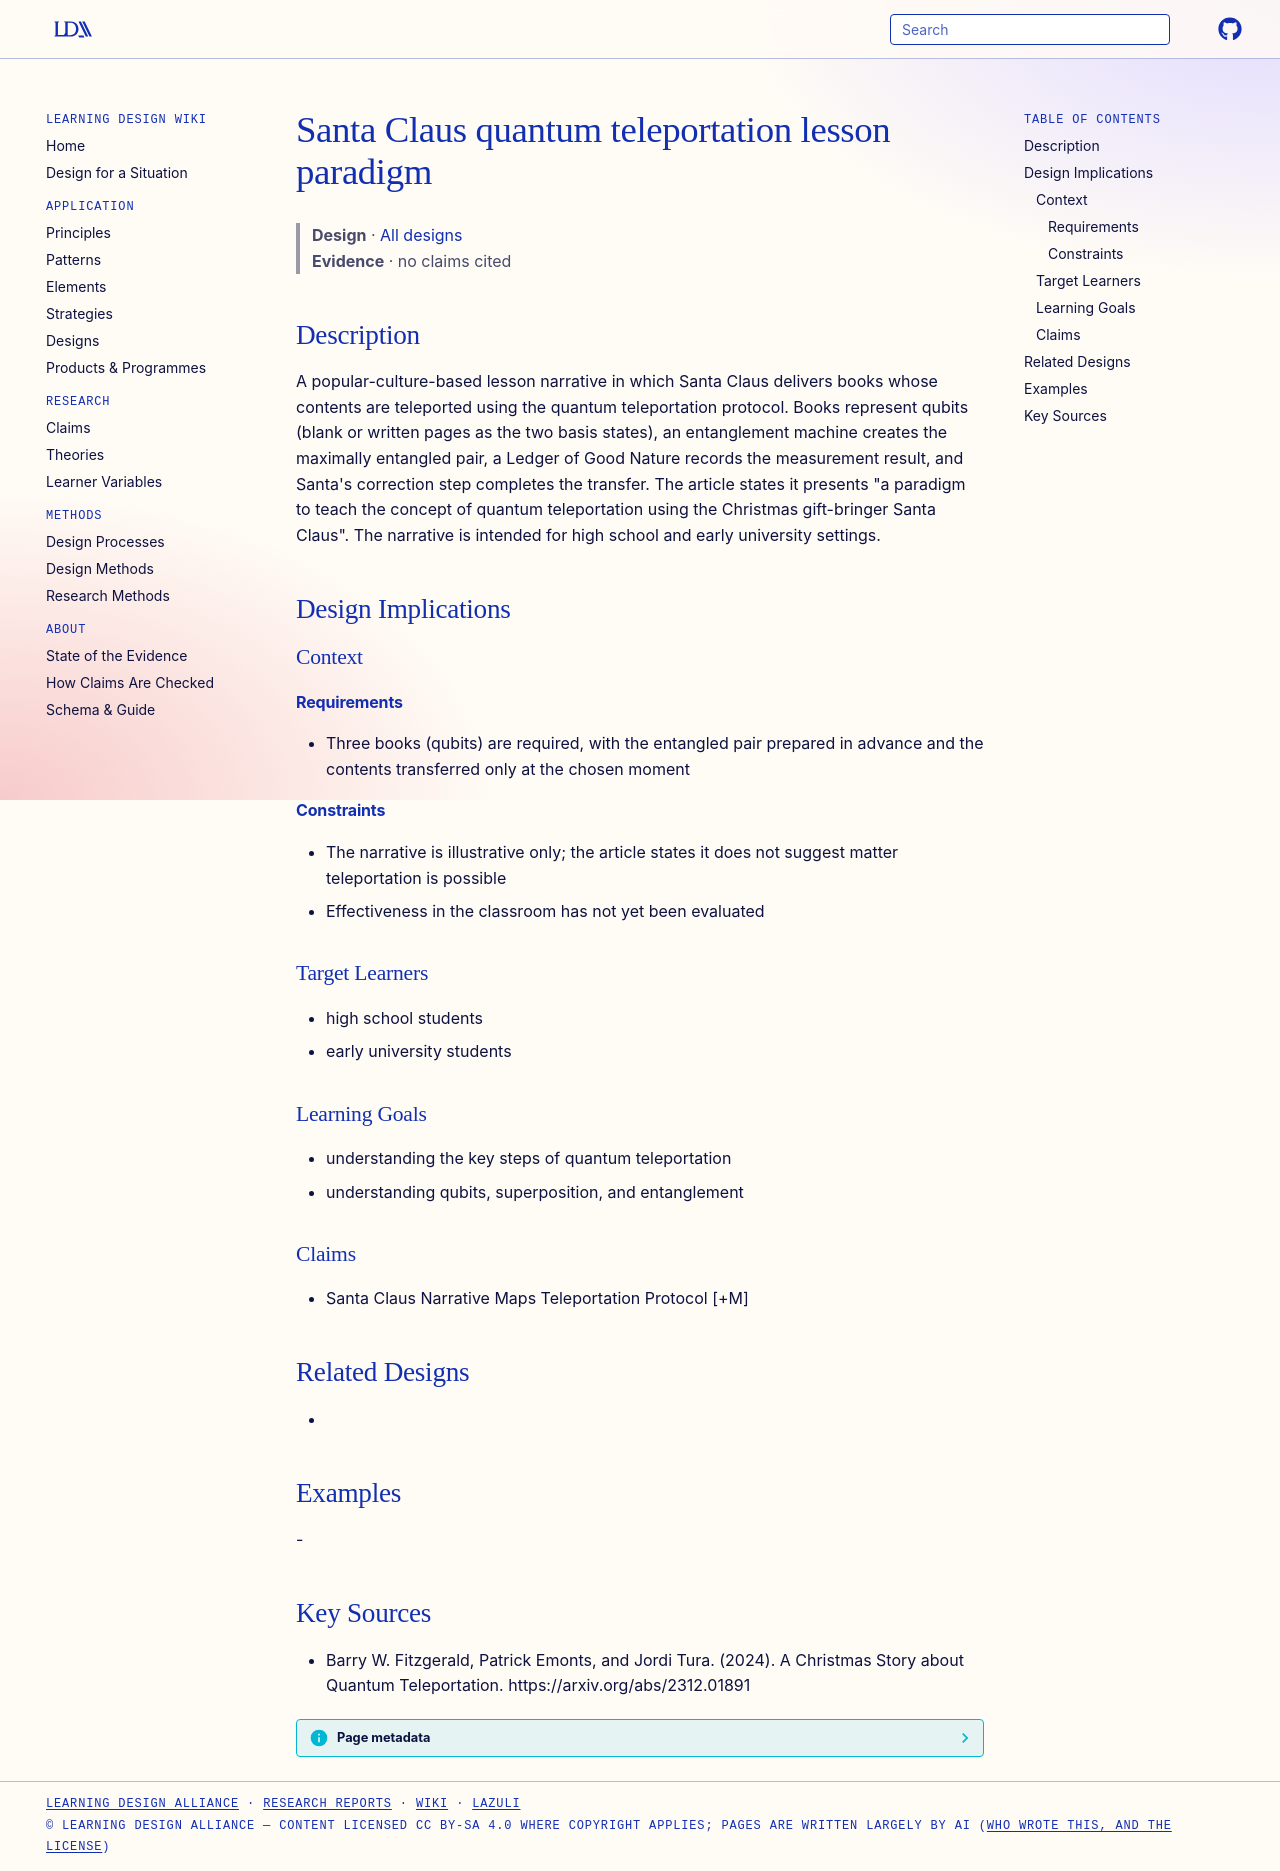

repository: Learning-Design-Alliance/learning-wiki · page: designs/santa-claus-quantum-teleportation-lesson-paradigm/index.html · generator: mkdocs

---
type: design
id: santa-claus-quantum-teleportation-lesson-paradigm
title: Santa Claus quantum teleportation lesson paradigm
description: A popular-culture-based lesson narrative in which Santa Claus delivers books whose contents are teleported using the quantum teleportation protocol.
status: review
generated:
  by: "process:settle-candidates"
  at: 2026-11-20
sources:
  - id: barry-w-fitzgerald-2024
    resource: "https://arxiv.org/abs/2312.01891"
    title: "Barry W. Fitzgerald, Patrick Emonts, and Jordi Tura. (2024). A Christmas Story about Quantum Teleportation. https://arxiv.org/abs/2312.01891"
    author: Barry W. Fitzgerald, Patrick Emonts, and Jordi Tura
---

# Santa Claus quantum teleportation lesson paradigm

> **Design** · [All designs](index.md)
> **Evidence** · no claims cited

## Description
A popular-culture-based lesson narrative in which Santa Claus delivers books whose contents are teleported using the quantum teleportation protocol. Books represent qubits (blank or written pages as the two basis states), an entanglement machine creates the maximally entangled pair, a Ledger of Good Nature records the measurement result, and Santa's correction step completes the transfer. The article states it presents "a paradigm to teach the concept of quantum teleportation using the Christmas gift-bringer Santa Claus". The narrative is intended for high school and early university settings.

## Design Implications

### Context
#### Requirements
- Three books (qubits) are required, with the entangled pair prepared in advance and the contents transferred only at the chosen moment
#### Constraints
- The narrative is illustrative only; the article states it does not suggest matter teleportation is possible
- Effectiveness in the classroom has not yet been evaluated

### Target Learners
- high school students
- early university students

### Learning Goals
- understanding the key steps of quantum teleportation
- understanding qubits, superposition, and entanglement

### Claims
- Santa Claus Narrative Maps Teleportation Protocol [+M]

## Related Designs
- 

## Examples
-

## Key Sources
- Barry W. Fitzgerald, Patrick Emonts, and Jordi Tura. (2024). A Christmas Story about Quantum Teleportation. https://arxiv.org/abs/2312.01891
